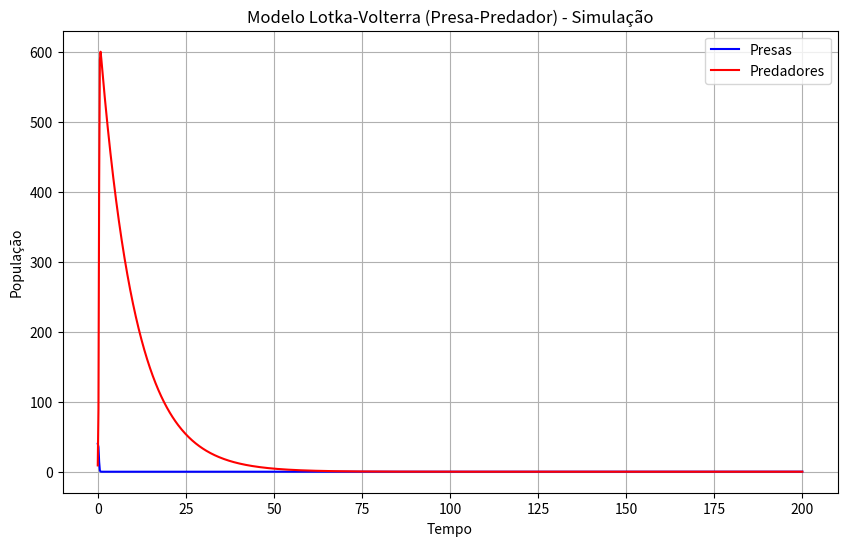

Generate this figure with matplotlib:
import numpy as np
from scipy.integrate import solve_ivp
import matplotlib.pyplot as plt

# Função que define as EDOs do modelo Lotka-Volterra
def lotka_volterra(t, y):
    P, Pr = y
    dPdt = rp * P - a * P * Pr
    dPrdt = b * P * Pr - d * Pr
    return [dPdt, dPrdt]

# Parâmetros do modelo fictícios
rp = 0.1
a = 0.02
b = 0.3
d = 0.1

# Condições iniciais
P0 = 40
Pr0 = 9
y0 = [P0, Pr0]

# Tempo
t_span = (0, 200)
t_eval = np.linspace(*t_span, 1000)

# Solução numérica das EDOs
solution = solve_ivp(lotka_volterra, t_span, y0, t_eval=t_eval)

# Gráfico das populações de presas e predadores ao longo do tempo
plt.figure(figsize=(10, 6))
plt.plot(solution.t, solution.y[0], label='Presas', color='blue')
plt.plot(solution.t, solution.y[1], label='Predadores', color='red')
plt.xlabel('Tempo')
plt.ylabel('População')
plt.legend()
plt.title('Modelo Lotka-Volterra (Presa-Predador) - Simulação')
plt.grid()
plt.show()
